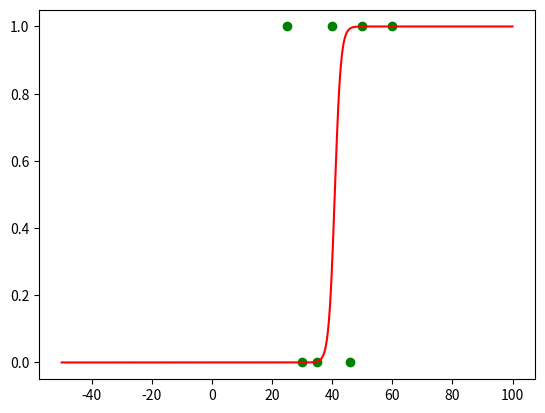

The script that saved this image:
import numpy as np
import matplotlib.pyplot as plt

def inv_logit(x, b0, b1):
    return np.exp(b0 + b1*x)/(1 + np.exp(b0 + b1 * x))

data = np.array([[60, 1],
                 [50, 1],
                 [46, 0],
                 [40, 1],
                 [35, 0],
                 [30, 0],
                 [25, 1]])

# plot the input data
plt.scatter(data[:,0], data[:,1], color='green')

# calculate the inverse logits based on chosen parameters
mu = np.mean(data[:,0])
sigma = np.std(data[:,0])
b0, b1 = -mu, 1 # best
# b0, b1 = -mu, 1.1
# b0, b1 = mu, -1
# b0, b1 = mu + sigma, -1.5
x = np.linspace(-50, 100, 1000)
y = inv_logit(x, b0, b1)
plt.plot(x, y, color='red')
plt.savefig('logistic_regression.png')
plt.show()
